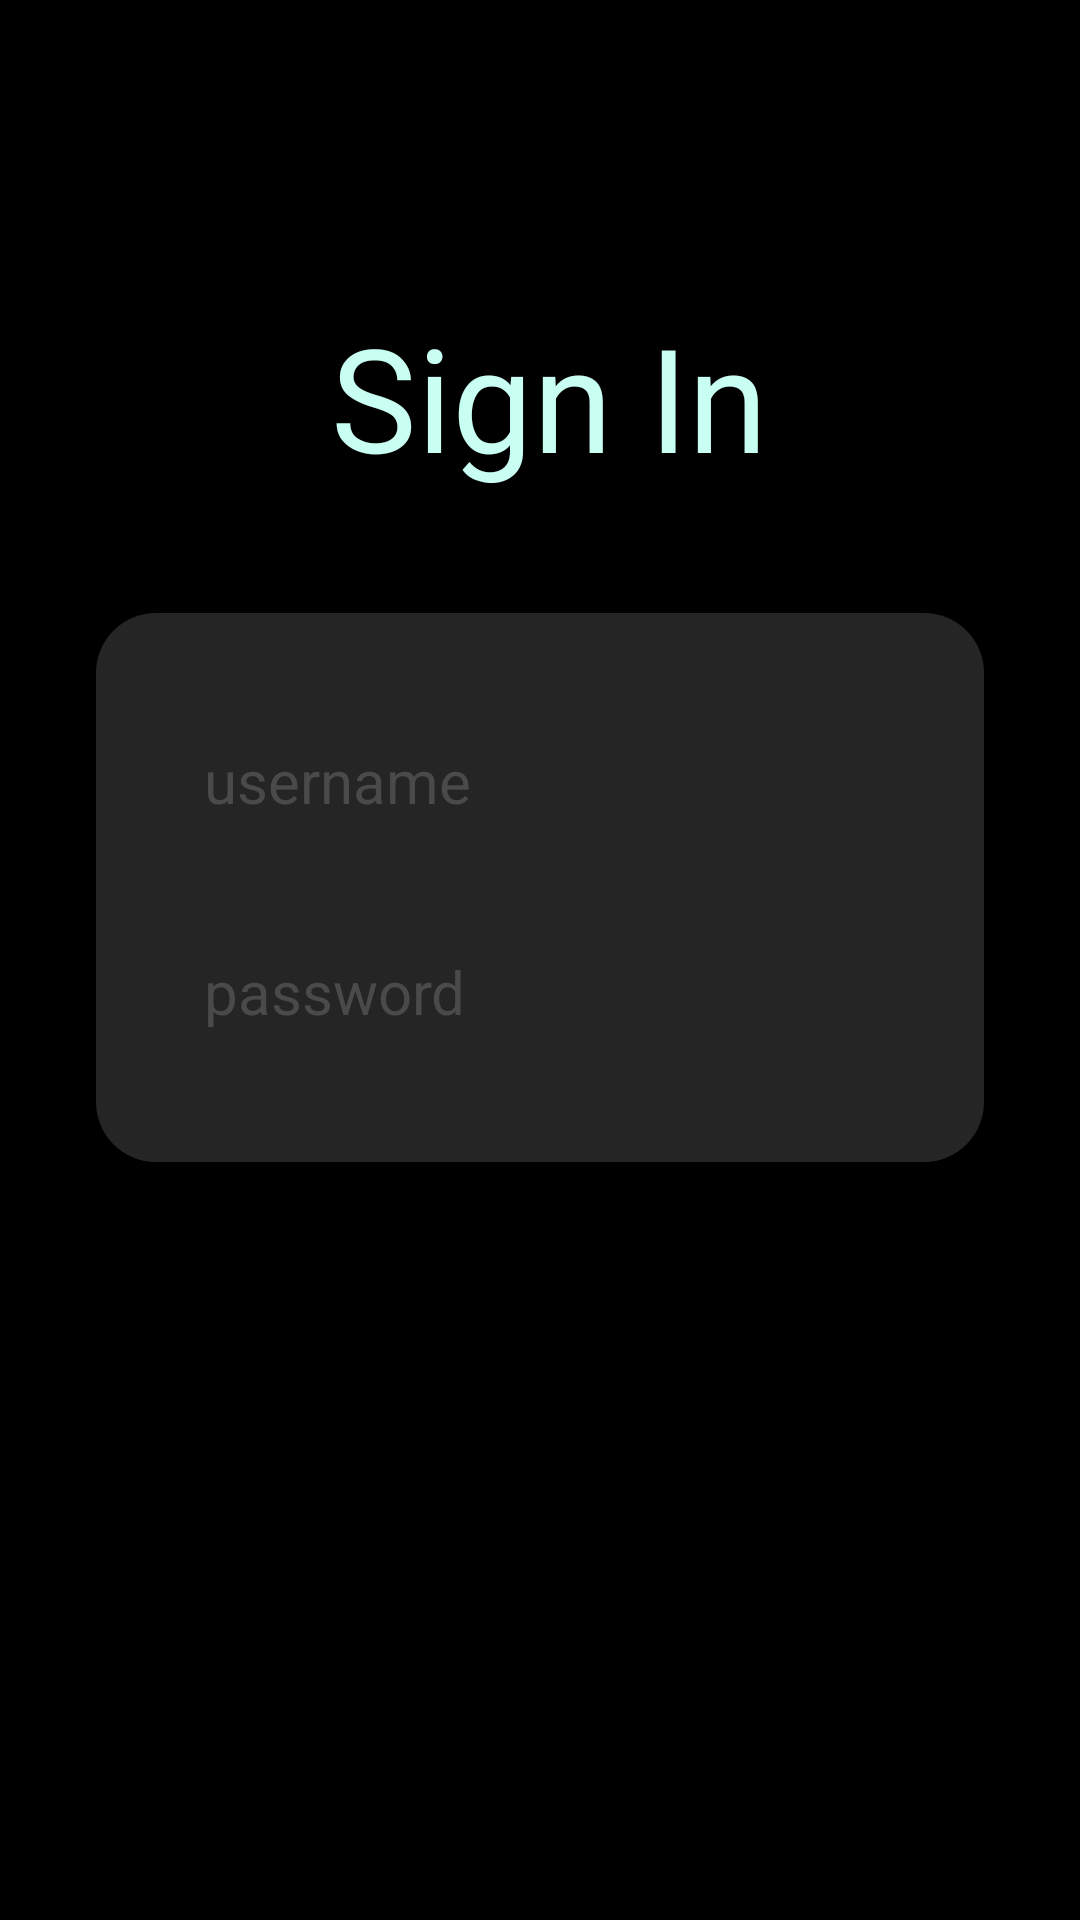

Here is an Android app screen rendered from its layout file. Give the layout XML and the strings, colors and styles it references.
<!-- AndroidManifest.xml: application theme Theme.GidcApp -->
<!-- res/layout/activity_log_in.xml -->
<?xml version="1.0" encoding="utf-8"?>
<androidx.constraintlayout.widget.ConstraintLayout xmlns:android="http://schemas.android.com/apk/res/android"
    xmlns:app="http://schemas.android.com/apk/res-auto"
    xmlns:tools="http://schemas.android.com/tools"
    android:layout_width="match_parent"
    android:layout_height="match_parent"
    android:background="@color/black"
    tools:context=".LogIn">

    <TextView
        android:id="@+id/textView"
        android:layout_width="wrap_content"
        android:layout_height="wrap_content"
        android:layout_marginTop="100dp"
        android:fontFamily="@font/alata"
        android:text="Sign In"
        android:textColor="#C9FFF3"
        android:textSize="48sp"
        app:layout_constraintEnd_toEndOf="@+id/constraintLayout"
        app:layout_constraintHorizontal_bias="0.522"
        app:layout_constraintStart_toStartOf="@+id/constraintLayout"
        app:layout_constraintTop_toTopOf="parent" />

    <androidx.constraintlayout.widget.ConstraintLayout
        android:id="@+id/constraintLayout"
        android:layout_width="0dp"
        android:layout_height="183dp"
        android:layout_marginStart="32dp"
        android:layout_marginTop="40dp"
        android:layout_marginEnd="32dp"
        android:background="@drawable/et_bg_box"
        app:layout_constraintEnd_toEndOf="parent"
        app:layout_constraintHorizontal_bias="0.0"
        app:layout_constraintStart_toStartOf="parent"
        app:layout_constraintTop_toBottomOf="@+id/textView">

        
        
        
        
        
        
        
        
        
        
        
        
        
        
        
        
        
        
        
        

        <EditText
            android:id="@+id/si_username_et"
            android:layout_width="0dp"
            android:layout_height="48dp"
            android:layout_marginStart="16dp"
            android:layout_marginTop="32dp"
            android:layout_marginEnd="16dp"
            android:background="@drawable/et_bg"
            android:ems="10"
            android:hint="username"
            android:inputType="textPersonName"
            android:padding="10dp"
            android:paddingStart="20dp"
            android:textColor="#000000"
            android:textColorHint="#4A4A4A"
            android:textSize="20sp"
            app:layout_constraintEnd_toEndOf="parent"
            app:layout_constraintHorizontal_bias="0.0"
            app:layout_constraintStart_toStartOf="parent"
            app:layout_constraintTop_toTopOf="parent" />

        <EditText
            android:id="@+id/si_password_et"
            android:layout_width="0dp"
            android:layout_height="48dp"
            android:layout_marginStart="16dp"
            android:layout_marginEnd="16dp"
            android:background="@drawable/et_bg"
            android:ems="10"
            android:hint="password"
            android:inputType="textPassword"
            android:padding="10dp"
            android:paddingStart="20dp"
            android:textColor="#000000"
            android:textColorHint="#4A4A4A"
            android:textSize="20sp"
            app:layout_constraintBottom_toBottomOf="parent"
            app:layout_constraintEnd_toEndOf="parent"
            app:layout_constraintHorizontal_bias="0.0"
            app:layout_constraintStart_toStartOf="parent"
            app:layout_constraintTop_toBottomOf="@+id/si_username_et"
            app:layout_constraintVertical_bias="0.404" />

    </androidx.constraintlayout.widget.ConstraintLayout>

    <Button
        android:id="@+id/si_login_btn"
        android:layout_width="wrap_content"
        android:layout_height="wrap_content"
        android:layout_marginTop="48dp"
        android:background="@drawable/et_bg"
        android:paddingStart="20dp"
        android:paddingEnd="20dp"
        android:text="Log In"
        android:textColor="#000000"
        android:textSize="18sp"
        app:layout_constraintEnd_toEndOf="@+id/constraintLayout"
        app:layout_constraintHorizontal_bias="0.497"
        app:layout_constraintStart_toStartOf="@+id/constraintLayout"
        app:layout_constraintTop_toBottomOf="@+id/constraintLayout" />

    <Button
        android:id="@+id/si_go_su_et"
        android:layout_width="wrap_content"
        android:layout_height="wrap_content"
        android:layout_marginTop="20dp"
        android:background="#00FFFFFF"
        android:text="go to Sign Up..."
        android:textSize="14sp"
        app:layout_constraintBottom_toBottomOf="parent"
        app:layout_constraintEnd_toEndOf="@+id/si_login_btn"
        app:layout_constraintStart_toStartOf="@+id/si_login_btn"
        app:layout_constraintTop_toBottomOf="@+id/si_login_btn"
        app:layout_constraintVertical_bias="0.0" />

</androidx.constraintlayout.widget.ConstraintLayout>
<!-- resources referenced by this layout -->
<resources>
  <!-- drawable et_bg_box (drawable) -->
  <?xml version="1.0" encoding="utf-8"?>
  <shape xmlns:android="http://schemas.android.com/apk/res/android">
      <solid android:color="#25FFFFFF"/>
      <corners android:radius="20dp"/>
  </shape>
  <style name="Theme.GidcApp" parent="Theme.MaterialComponents.DayNight.DarkActionBar">
          
          <item name="colorPrimary">@color/purple_500</item>
          <item name="colorPrimaryVariant">@color/purple_700</item>
          <item name="colorOnPrimary">@color/white</item>
          
          <item name="colorSecondary">@color/teal_200</item>
          <item name="colorSecondaryVariant">@color/teal_700</item>
          <item name="colorOnSecondary">@color/black</item>
          
          <item name="android:statusBarColor">?attr/colorPrimaryVariant</item>
          
      </style>
  <!-- not gathered from this repository: default colours our renderer supplied (Android Studio template values) -->
  <color name="purple_500">#FF6200EE</color>
  <color name="purple_700">#FF3700B3</color>
  <color name="teal_200">#FF03DAC5</color>
  <color name="teal_700">#FF018786</color>
  <color name="black">#FF000000</color>
  <color name="white">#FFFFFFFF</color>
</resources>
